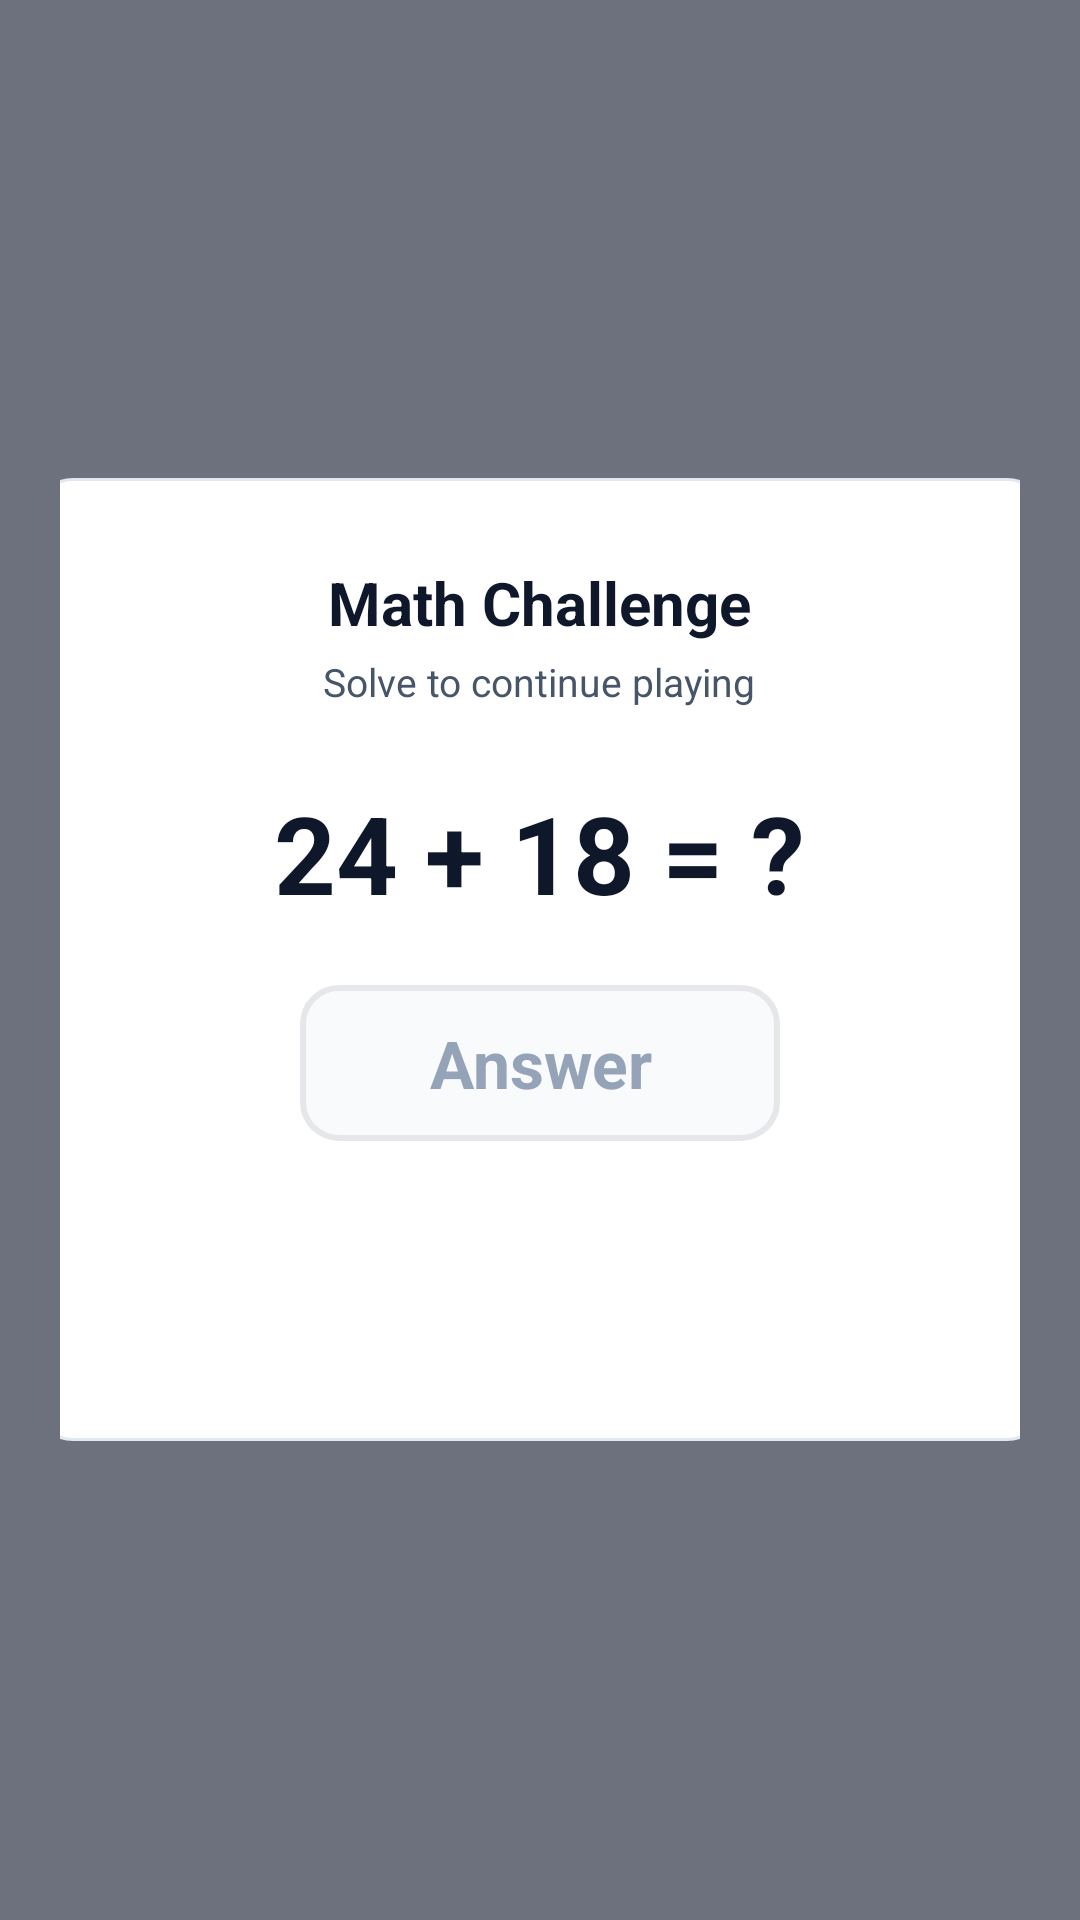

Layout XML and referenced resources for this Android screen:
<!-- AndroidManifest.xml: activity theme Theme.AppCompat.Light.NoActionBar -->
<!-- res/layout/activity_math_lock.xml -->
<?xml version="1.0" encoding="utf-8"?>
<FrameLayout xmlns:android="http://schemas.android.com/apk/res/android"
    android:layout_width="match_parent"
    android:layout_height="match_parent"
    android:background="#990F172A"
    android:padding="20dp">

    <LinearLayout
        android:layout_width="340dp"
        android:layout_height="wrap_content"
        android:layout_gravity="center"
        android:background="@drawable/bg_card_minimal"
        android:orientation="vertical"
        android:gravity="center_horizontal"
        android:padding="28dp">

        <TextView
            android:layout_width="wrap_content"
            android:layout_height="wrap_content"
            android:text="Math Challenge"
            android:textSize="20sp"
            android:textStyle="bold"
            android:textColor="@color/text_primary"
            android:layout_marginBottom="4dp" />

        <TextView
            android:layout_width="wrap_content"
            android:layout_height="wrap_content"
            android:text="Solve to continue playing"
            android:textSize="13sp"
            android:textColor="@color/text_secondary"
            android:layout_marginBottom="24dp" />

        
        <TextView
            android:id="@+id/questionTextView"
            android:layout_width="wrap_content"
            android:layout_height="wrap_content"
            android:text="24 + 18 = ?"
            android:textSize="36sp"
            android:textStyle="bold"
            android:textColor="@color/text_primary"
            android:layout_marginBottom="20dp" />

        
        <EditText
            android:id="@+id/answerEditText"
            android:layout_width="160dp"
            android:layout_height="52dp"
            android:background="@drawable/bg_input_box"
            android:gravity="center"
            android:hint="Answer"
            android:inputType="number"
            android:textColor="@color/text_primary"
            android:textColorHint="@color/text_hint"
            android:textSize="22sp"
            android:textStyle="bold"
            android:layout_marginBottom="24dp" />

        
        <Button
            android:id="@+id/btnSubmitAnswer"
            android:layout_width="match_parent"
            android:layout_height="48dp"
            android:background="@drawable/bg_btn_primary"
            android:text="Unlock"
            android:textColor="#FFFFFF"
            android:textSize="15sp"
            android:textStyle="bold" />

    </LinearLayout>
</FrameLayout>
<!-- resources referenced by this layout -->
<resources>
  <color name="text_hint">#94A3B8</color>
  <color name="text_primary">#0F172A</color>
  <color name="text_secondary">#475569</color>
  <!-- drawable bg_card_minimal (drawable) -->
  <?xml version="1.0" encoding="utf-8"?>
  <shape xmlns:android="http://schemas.android.com/apk/res/android"
      android:shape="rectangle">
      <solid android:color="@color/surface_card" />
      <corners android:radius="14dp" />
      <stroke
          android:width="1dp"
          android:color="@color/border_subtle" />
  </shape>
  <!-- drawable bg_input_box (drawable) -->
  <?xml version="1.0" encoding="utf-8"?>
  <shape xmlns:android="http://schemas.android.com/apk/res/android"
      android:shape="rectangle">
      <solid android:color="#F9FAFB" />
      <corners android:radius="12dp" />
      <stroke
          android:width="2dp"
          android:color="#E5E7EB" />
  </shape>
  <color name="surface_card">#FFFFFF</color>
  <color name="border_subtle">#E2E8F0</color>
</resources>
